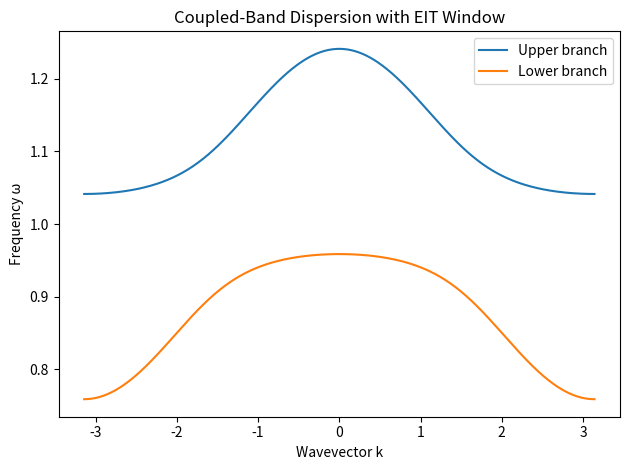

Reproduce this figure in Python.
import numpy as np
import matplotlib.pyplot as plt

# Parameters for the dispersion
k = np.linspace(-np.pi, np.pi, 400)
omega0 = 1.0  # bright mode center frequency
delta = 0.2   # dispersion amplitude for bright mode
omega_dark = 1.0  # dark mode frequency
g = 0.1       # coupling strength

# Bright mode dispersion
omega_bright = omega0 + delta * np.cos(k)
# Dark mode (flat band)
omega_dark_band = np.ones_like(k) * omega_dark

# Coupled modes eigenfrequencies
omega1 = 0.5 * (omega_bright + omega_dark_band) + 0.5 * np.sqrt((omega_bright - omega_dark_band)**2 + 4 * g**2)
omega2 = 0.5 * (omega_bright + omega_dark_band) - 0.5 * np.sqrt((omega_bright - omega_dark_band)**2 + 4 * g**2)

# Plot
plt.figure()
plt.plot(k, omega1, label='Upper branch')
plt.plot(k, omega2, label='Lower branch')
plt.xlabel('Wavevector k')
plt.ylabel('Frequency ω')
plt.title('Coupled-Band Dispersion with EIT Window')
plt.legend()
plt.tight_layout()
plt.show()
